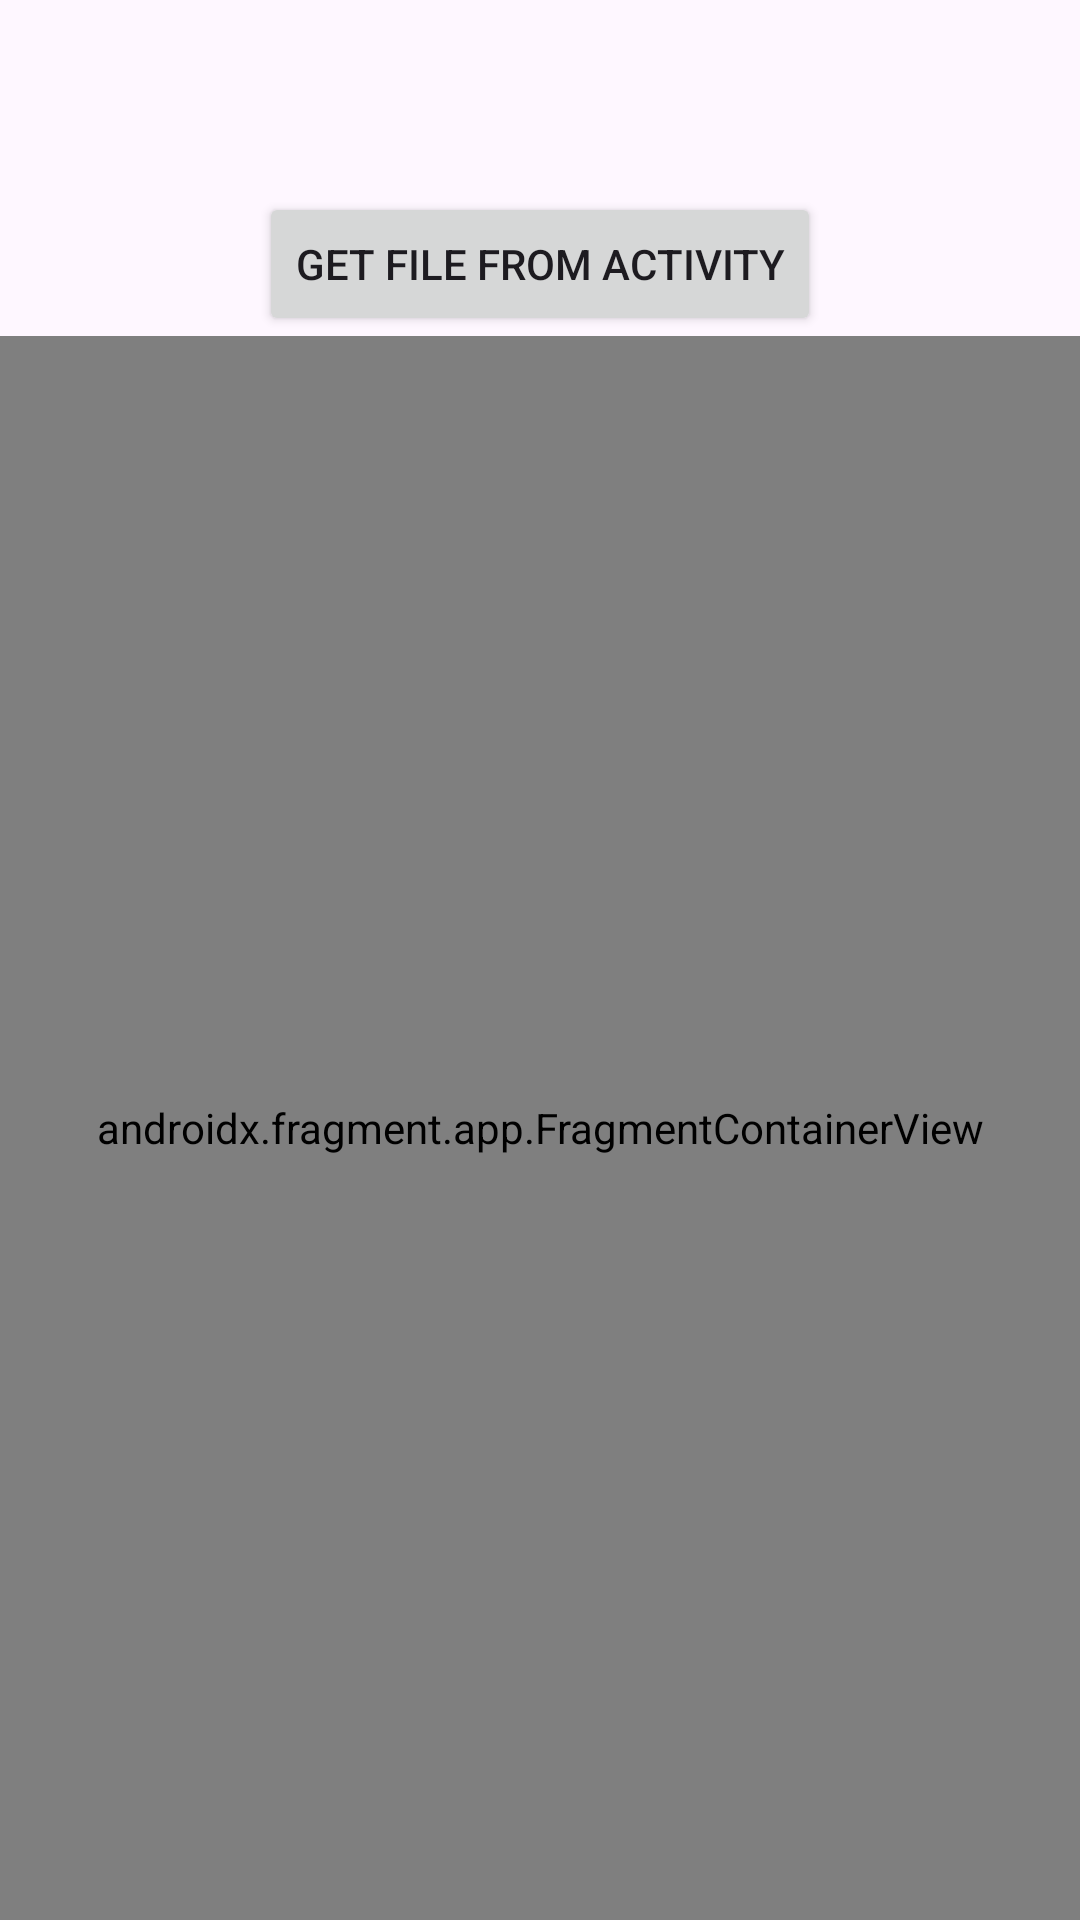

Reconstruct the res/layout file that produces this screen, plus the resources it refers to.
<!-- AndroidManifest.xml: activity theme Theme.OnActivityResultTest -->
<!-- res/layout/activity_main.xml -->
<?xml version="1.0" encoding="utf-8"?>
<LinearLayout xmlns:android="http://schemas.android.com/apk/res/android"
    xmlns:app="http://schemas.android.com/apk/res-auto"
    xmlns:tools="http://schemas.android.com/tools"
    android:layout_width="match_parent"
    android:layout_height="match_parent"
    android:orientation="vertical"
    android:gravity="center"
    tools:context=".MainActivity">

    <com.google.android.material.appbar.AppBarLayout
        android:layout_width="match_parent"
        android:layout_height="wrap_content"
        android:fitsSystemWindows="true">

        <com.google.android.material.appbar.MaterialToolbar
            android:id="@+id/toolbar"
            android:layout_width="match_parent"
            android:layout_height="?attr/actionBarSize" />

    </com.google.android.material.appbar.AppBarLayout>

    <Button
        android:id="@+id/activity_button"
        android:layout_width="wrap_content"
        android:layout_height="wrap_content"
        android:text="Get file from activity" />

    <androidx.fragment.app.FragmentContainerView
        android:id="@+id/container_fragment"
        android:name="com.example.onactivityresulttest.FirstFragment"
        android:layout_width="match_parent"
        android:layout_height="match_parent"
        tools:layout="@layout/fragment_first" />


</LinearLayout>
<!-- res/layout/fragment_first.xml (included above) -->
<?xml version="1.0" encoding="utf-8"?>
<androidx.constraintlayout.widget.ConstraintLayout xmlns:android="http://schemas.android.com/apk/res/android"
    xmlns:app="http://schemas.android.com/apk/res-auto"
    xmlns:tools="http://schemas.android.com/tools"
    android:layout_width="match_parent"
    android:layout_height="match_parent"
    tools:context=".FirstFragment">

        <Button
            android:id="@+id/button_first"
            android:layout_width="wrap_content"
            android:layout_height="wrap_content"
            android:text="Get file from fragment"
            app:layout_constraintEnd_toEndOf="parent"
            app:layout_constraintStart_toStartOf="parent"
            app:layout_constraintTop_toTopOf="parent" />

        <TextView
            android:id="@+id/file_name"
            android:layout_width="match_parent"
            android:layout_height="wrap_content"
            app:layout_constraintBottom_toBottomOf="parent"
            app:layout_constraintTop_toBottomOf="@+id/button_first" />










</androidx.constraintlayout.widget.ConstraintLayout>
<!-- resources referenced by this layout -->
<resources>
  <style name="Theme.OnActivityResultTest" parent="Theme.MaterialComponents.DayNight.DarkActionBar">
          
          <item name="colorPrimary">@color/purple_500</item>
          <item name="colorPrimaryVariant">@color/purple_700</item>
          <item name="colorOnPrimary">@color/white</item>
          
          <item name="colorSecondary">@color/teal_200</item>
          <item name="colorSecondaryVariant">@color/teal_700</item>
          <item name="colorOnSecondary">@color/black</item>
          
          <item name="android:statusBarColor">?attr/colorPrimaryVariant</item>
          
      </style>
  <!-- not gathered from this repository: default colours our renderer supplied (Android Studio template values) -->
  <color name="purple_500">#FF6200EE</color>
  <color name="purple_700">#FF3700B3</color>
  <color name="teal_200">#FF03DAC5</color>
  <color name="teal_700">#FF018786</color>
  <color name="black">#FF000000</color>
  <color name="white">#FFFFFFFF</color>
</resources>
